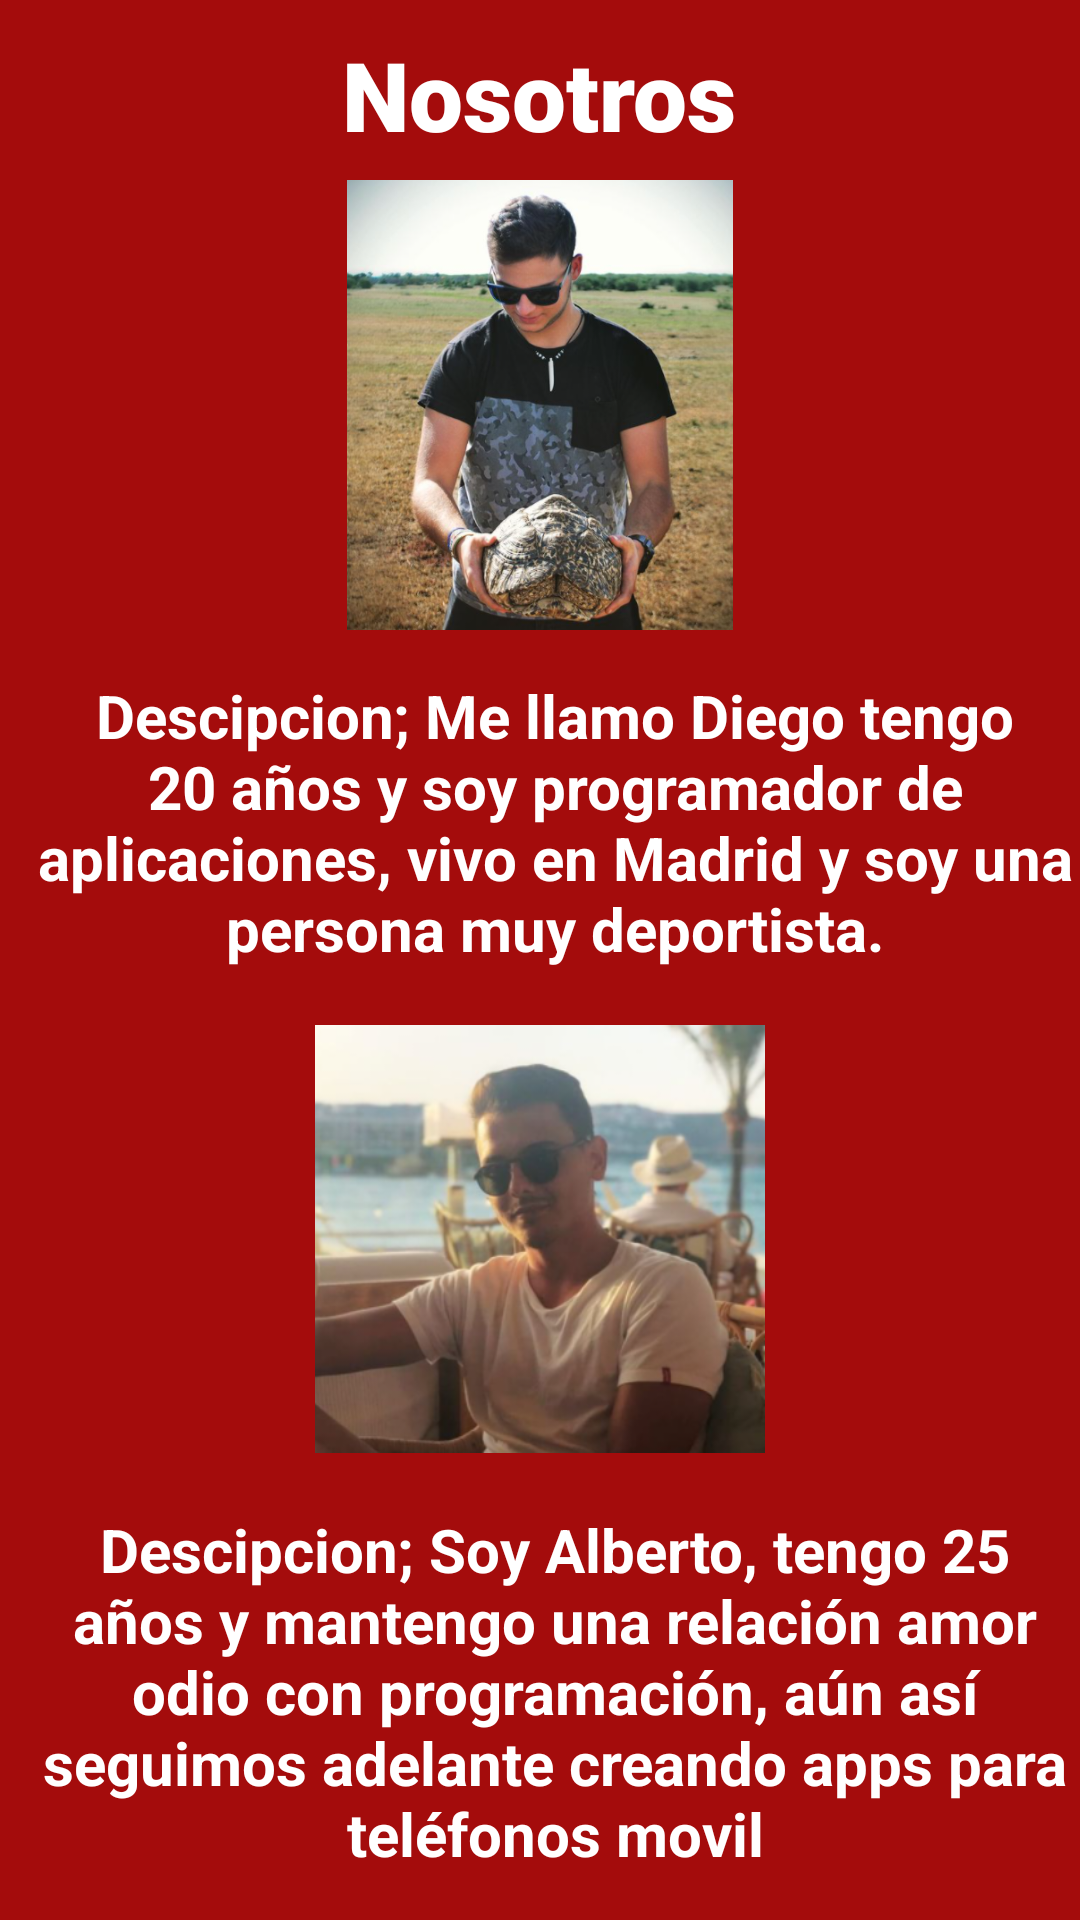

This screen was rendered from an Android layout file. Write that file and the resources it references.
<!-- AndroidManifest.xml: application theme AppTheme -->
<!-- res/layout/fragment_nosotros.xml -->
<?xml version="1.0" encoding="utf-8"?>
<FrameLayout xmlns:android="http://schemas.android.com/apk/res/android"
    xmlns:tools="http://schemas.android.com/tools"
    android:layout_width="match_parent"
    android:layout_height="match_parent"
    android:background="@color/primaryColor"
    tools:context=".fragmentos.NosotrosFragmento">

    <TextView
        android:id="@+id/tvFTitulo"
        android:layout_width="wrap_content"
        android:layout_height="wrap_content"
        android:layout_gravity="center_horizontal"
        android:layout_marginTop="10dp"
        android:fontFamily="sans-serif-black"
        android:gravity="center_horizontal"
        android:text="Nosotros"
        android:textColor="@color/secondaryColor"
        android:textSize="32sp" />

    <LinearLayout
        android:layout_width="match_parent"
        android:layout_height="wrap_content"
        android:orientation="vertical">

        <LinearLayout
            android:layout_width="match_parent"
            android:layout_height="wrap_content"
            android:orientation="vertical">

                <ImageView
                    android:layout_width="150dp"
                    android:layout_height="150dp"
                    android:layout_marginTop="60dp"
                    android:src="@drawable/foto_diego"
                    android:layout_gravity="center_horizontal"/>

                <TextView
                    android:layout_width="wrap_content"
                    android:layout_height="wrap_content"
                    android:layout_marginLeft="10dp"
                    android:layout_marginTop="15dp"
                    android:textSize="20sp"
                    android:textAlignment="center"
                    android:text="@string/descripcion_diego"
                    android:textColor="@color/secondaryColor"
                    android:textStyle="bold" />

        </LinearLayout>

        <LinearLayout
            android:layout_width="match_parent"
            android:layout_height="wrap_content"
            android:orientation="vertical">

                <ImageView
                    android:layout_width="150dp"
                    android:layout_height="150dp"
                    android:layout_marginTop="15dp"
                    android:src="@drawable/foto_soriano"
                    android:layout_gravity="center_horizontal" />

                <TextView
                    android:layout_width="wrap_content"
                    android:layout_height="wrap_content"
                    android:layout_marginLeft="10dp"
                    android:layout_marginTop="15dp"
                    android:textSize="20sp"
                    android:textAlignment="center"
                    android:text="@string/descripcion_soriano"
                    android:textColor="@color/secondaryColor"
                    android:textStyle="bold" />

        </LinearLayout>
    </LinearLayout>


</FrameLayout>
<!-- resources referenced by this layout -->
<resources>
  <color name="primaryColor">#a40c0c</color>
  <color name="secondaryColor">#ffffff</color>
  <!-- drawable foto_diego: png bitmap (drawable-xxxhdpi, 511168 bytes) -->
  <!-- drawable foto_soriano: png bitmap (drawable-xxxhdpi, 242559 bytes) -->
  <string name="descripcion_diego">Descipcion; Me llamo Diego tengo 20 años y soy programador de aplicaciones, vivo en Madrid y soy una persona muy deportista.</string>
  <string name="descripcion_soriano">Descipcion; Soy Alberto, tengo 25 años y mantengo una relación amor odio con programación, aún así seguimos adelante creando apps para teléfonos movil</string>
  <style name="AppTheme" parent="Theme.MaterialComponents.DayNight">
          
          <item name="colorPrimary">@color/primaryColor</item>
          <item name="colorPrimaryDark">@color/primaryLightColor</item>
          <item name="colorAccent">@color/primaryTextColor</item>
      </style>
  <color name="primaryLightColor">#a40c0c</color>
  <color name="primaryTextColor">#ffffff</color>
</resources>
